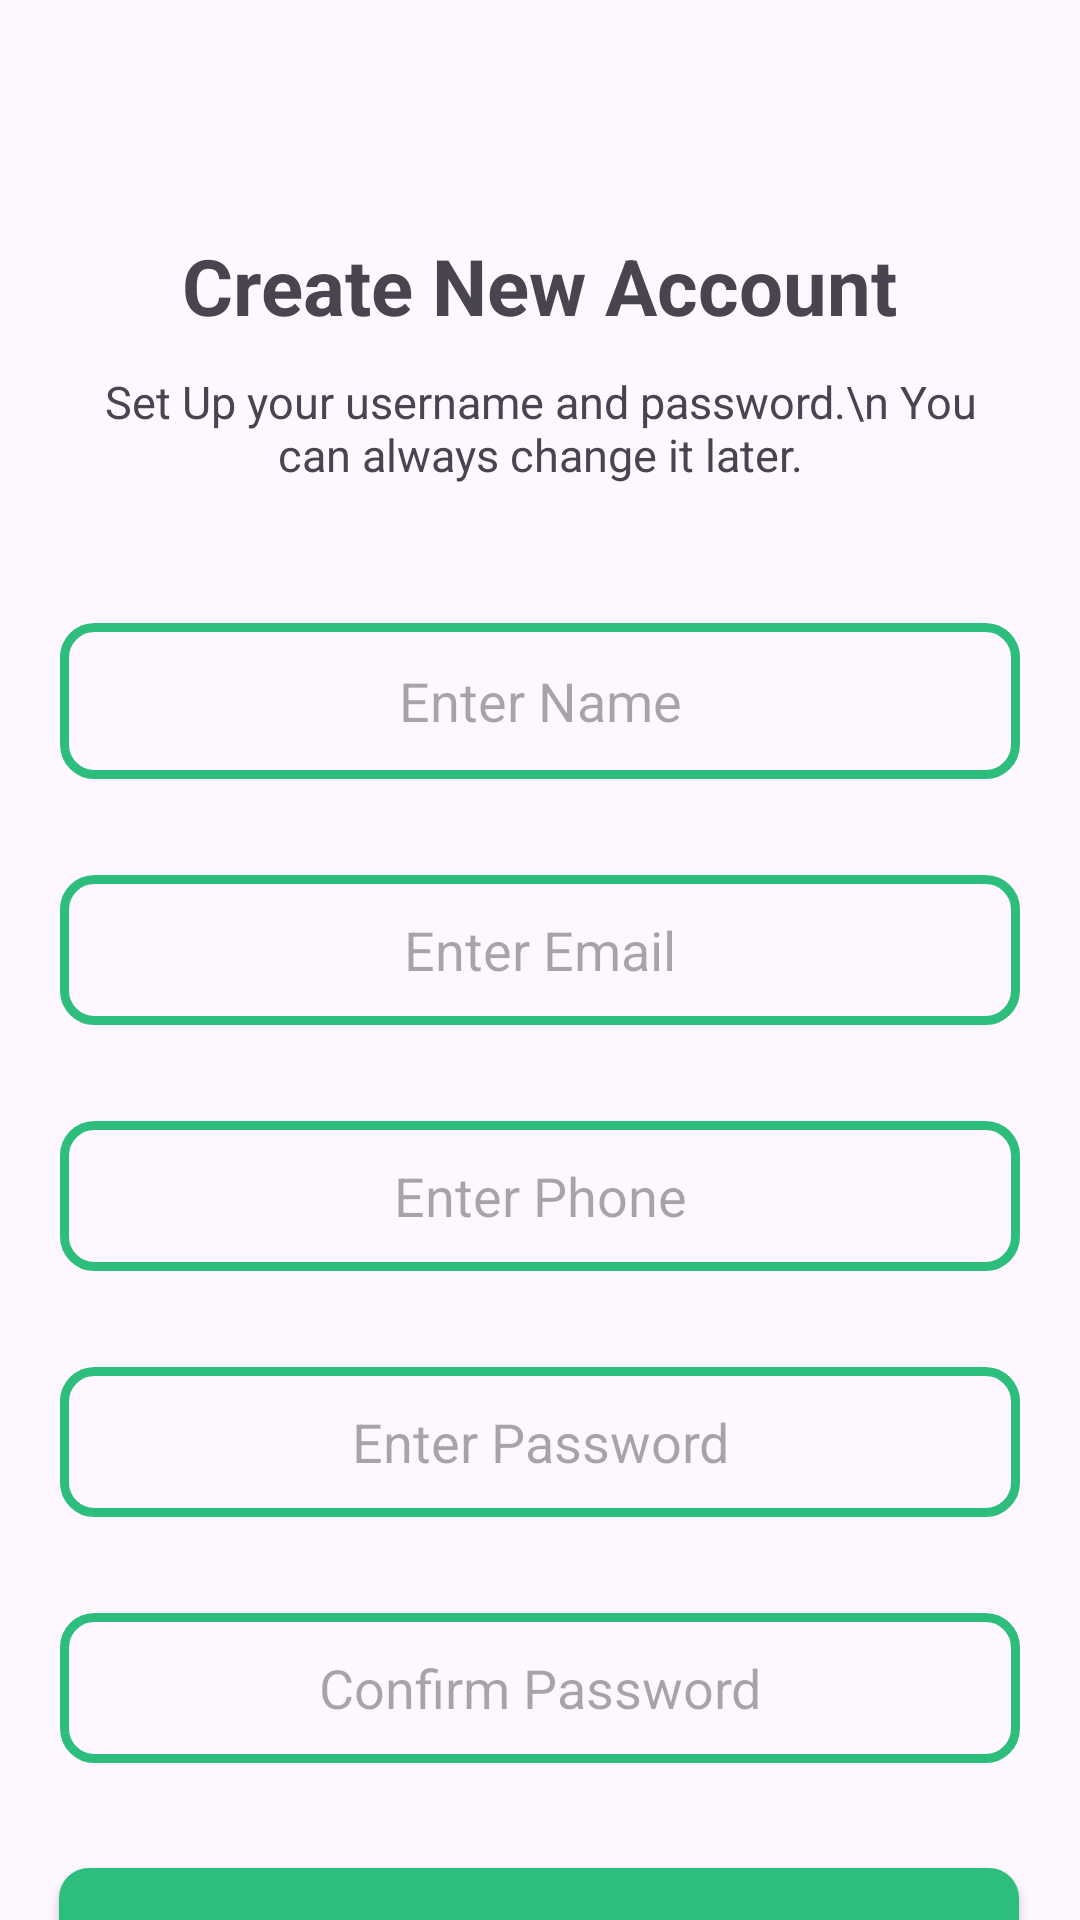

This screen was rendered from an Android layout file. Write that file and the resources it references.
<!-- AndroidManifest.xml: application theme Theme.Store101 -->
<!-- res/layout/activity_sign_up.xml -->
<?xml version="1.0" encoding="utf-8"?>
<androidx.constraintlayout.widget.ConstraintLayout xmlns:android="http://schemas.android.com/apk/res/android"
    xmlns:app="http://schemas.android.com/apk/res-auto"
    xmlns:tools="http://schemas.android.com/tools"
    android:layout_width="match_parent"
    android:layout_height="match_parent"
    tools:context=".auth.SignUpActivity">

    <TextView
        android:id="@+id/textView"
        android:layout_width="280dp"
        android:layout_height="45dp"
        android:gravity="center"
        android:text="Create New Account"
        android:textSize="26sp"
        android:textStyle="bold"
        app:layout_constraintBottom_toBottomOf="parent"
        app:layout_constraintEnd_toEndOf="parent"
        app:layout_constraintHorizontal_bias="0.496"
        app:layout_constraintStart_toStartOf="parent"
        app:layout_constraintTop_toTopOf="parent"
        app:layout_constraintVertical_bias="0.122" />

    <TextView
        android:id="@+id/textView2"
        android:layout_width="300dp"
        android:layout_height="50dp"
        android:gravity="center"
        android:text="Set Up your username and password.\n You can always change it later."
        android:textSize="15dp"
        app:layout_constraintEnd_toEndOf="parent"
        app:layout_constraintStart_toStartOf="parent"
        app:layout_constraintTop_toBottomOf="@+id/textView" />

    <EditText
        android:id="@+id/etName"
        android:layout_width="320dp"
        android:layout_height="52dp"
        android:layout_marginTop="40dp"
        android:gravity="center"
        android:hint="Enter Name"
        android:inputType="textPersonName"
        android:background="@drawable/rect"
        app:layout_constraintEnd_toEndOf="parent"
        app:layout_constraintHorizontal_bias="0.496"
        app:layout_constraintStart_toStartOf="parent"
        app:layout_constraintTop_toBottomOf="@+id/textView2" />

    <EditText
        android:id="@+id/etEmail"
        android:layout_width="320dp"
        android:layout_height="50dp"
        android:layout_marginTop="32dp"
        android:gravity="center"
        android:hint="Enter Email"
        android:inputType="textEmailAddress"
        android:background="@drawable/rect"

        app:layout_constraintEnd_toEndOf="parent"
        app:layout_constraintHorizontal_bias="0.496"
        app:layout_constraintStart_toStartOf="parent"
        app:layout_constraintTop_toBottomOf="@+id/etName" />

    <EditText
        android:id="@+id/etPhone"
        android:layout_width="320dp"
        android:layout_height="50dp"
        android:layout_marginTop="32dp"
        android:gravity="center"
        android:hint="Enter Phone"
        android:inputType="phone"
        android:background="@drawable/rect"
        app:layout_constraintEnd_toEndOf="parent"
        app:layout_constraintHorizontal_bias="0.496"
        app:layout_constraintStart_toStartOf="parent"
        app:layout_constraintTop_toBottomOf="@+id/etEmail" />

    <EditText
        android:id="@+id/etPassword"
        android:layout_width="320dp"
        android:layout_height="50dp"
        android:layout_marginTop="32dp"
        android:gravity="center"
        android:hint="Enter Password"
        android:inputType="textPassword"
        android:background="@drawable/rect"
        app:layout_constraintEnd_toEndOf="parent"
        app:layout_constraintHorizontal_bias="0.496"
        app:layout_constraintStart_toStartOf="parent"
        app:layout_constraintTop_toBottomOf="@+id/etPhone" />

    <EditText
        android:id="@+id/etConfirmPassword"
        android:layout_width="320dp"
        android:layout_height="50dp"
        android:layout_marginTop="32dp"
        android:gravity="center"
        android:hint="Confirm Password"
        android:inputType="textVisiblePassword"
        android:background="@drawable/rect"
        app:layout_constraintEnd_toEndOf="parent"
        app:layout_constraintHorizontal_bias="0.496"
        app:layout_constraintStart_toStartOf="parent"
        app:layout_constraintTop_toBottomOf="@+id/etPassword" />

    <androidx.appcompat.widget.AppCompatButton
        android:id="@+id/btnSignUp"
        android:layout_width="320dp"
        android:layout_height="50dp"
        android:layout_marginTop="35dp"
        android:text="Signup"
        android:background="@drawable/rect2"
        app:layout_constraintBottom_toBottomOf="parent"
        app:layout_constraintEnd_toEndOf="parent"
        app:layout_constraintHorizontal_bias="0.495"
        app:layout_constraintStart_toStartOf="parent"
        app:layout_constraintTop_toBottomOf="@+id/etConfirmPassword"
        app:layout_constraintVertical_bias="0.0" />


</androidx.constraintlayout.widget.ConstraintLayout>
<!-- resources referenced by this layout -->
<resources>
  <!-- drawable rect (drawable) -->
  <?xml version="1.0" encoding="utf-8"?>
  <shape
      xmlns:android="http://schemas.android.com/apk/res/android"
      android:shape="rectangle" >
  
  
      <corners
          android:bottomLeftRadius="10dp"
          android:bottomRightRadius="10dp"
          android:topLeftRadius="10dp"
          android:topRightRadius="10dp" />
  
      <stroke android:width="3dp"
          android:color="#2dbd7c" />
  
  </shape>
  <!-- drawable rect2 (drawable) -->
  <?xml version="1.0" encoding="utf-8"?>
  <shape
      xmlns:android="http://schemas.android.com/apk/res/android"
      android:shape="rectangle" >
  
  
      <solid android:color="#2dbd7c" />
  
      <corners
          android:bottomLeftRadius="10dp"
          android:bottomRightRadius="10dp"
          android:topLeftRadius="10dp"
          android:topRightRadius="10dp" />
  
  
  </shape>
  <style name="Theme.Store101" parent="Base.Theme.Store101" />
  <style name="Base.Theme.Store101" parent="Theme.Material3.DayNight.NoActionBar">
          
          
      </style>
</resources>
